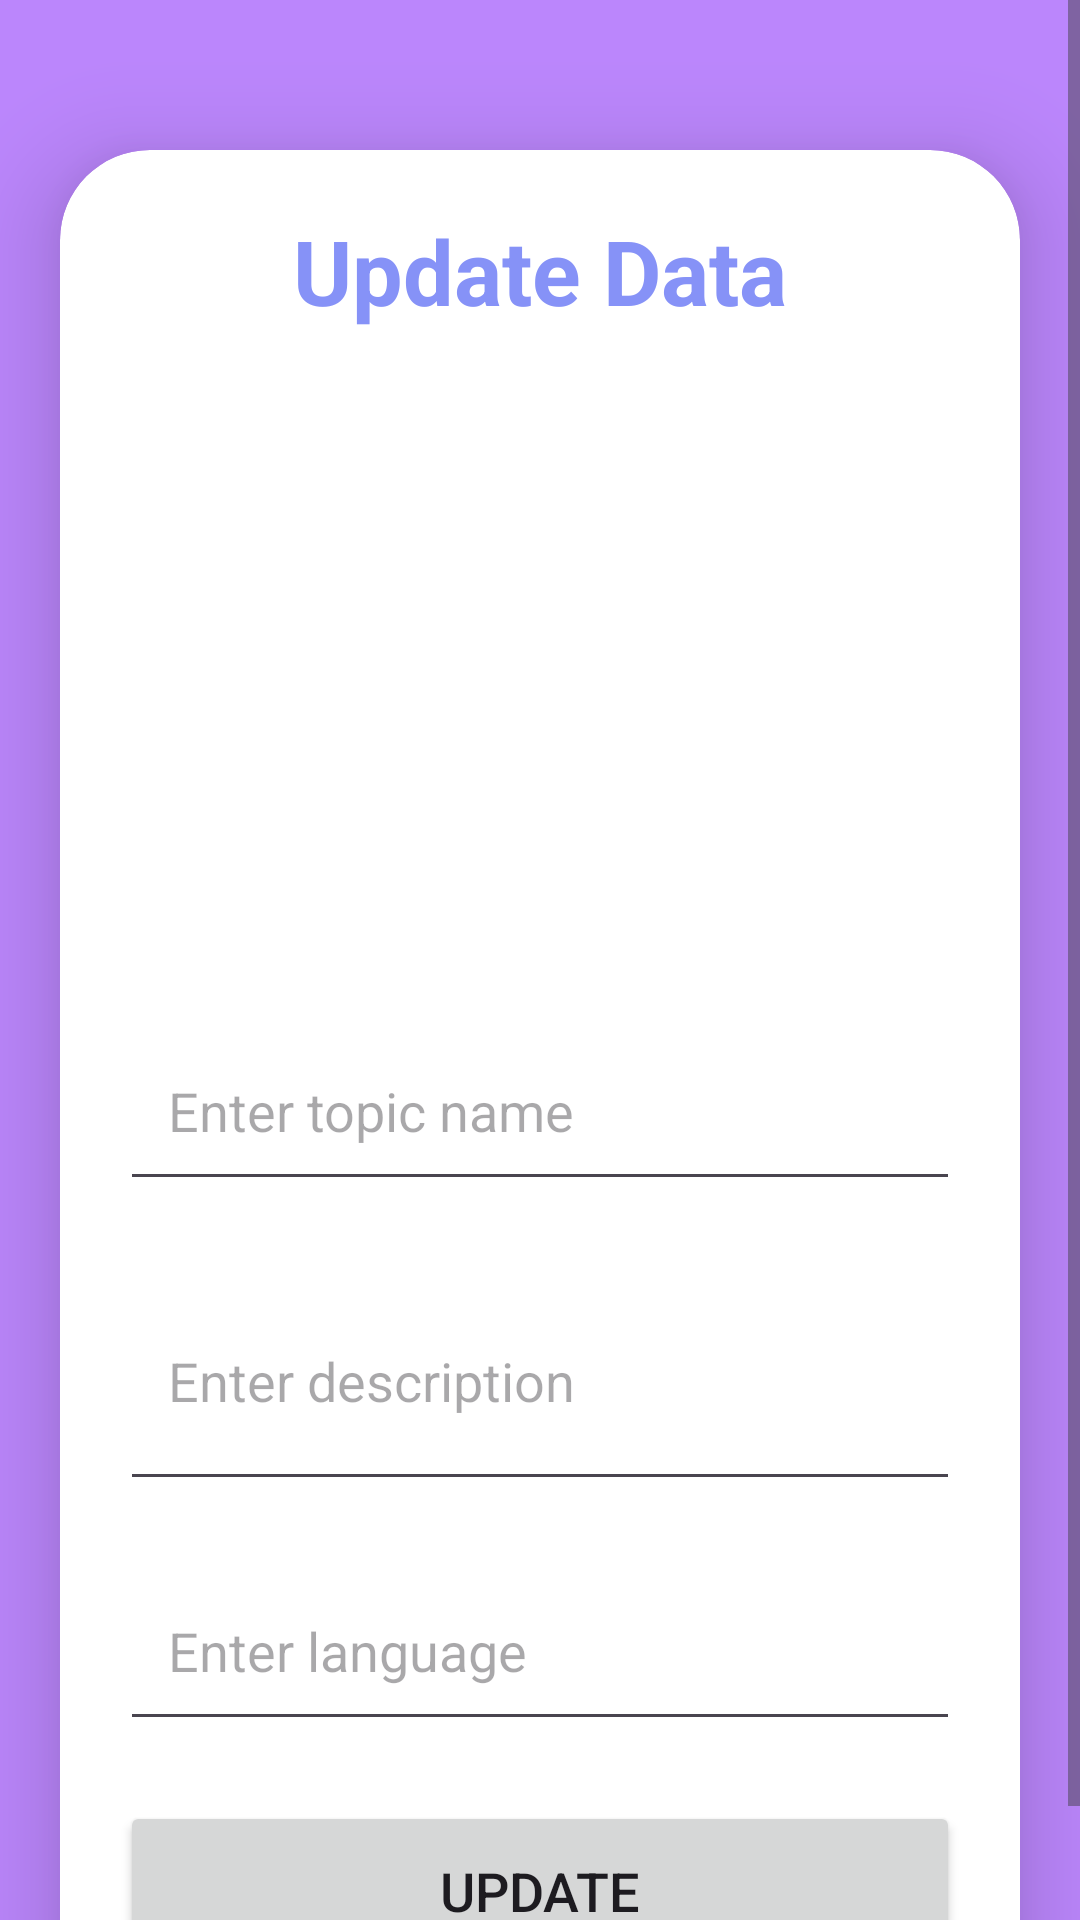

Write the Android layout XML for this screen, with the resource values it uses.
<!-- AndroidManifest.xml: application theme Theme.SafeSleep -->
<!-- res/layout/activity_update.xml -->
<?xml version="1.0" encoding="utf-8"?>
<ScrollView
    xmlns:android="http://schemas.android.com/apk/res/android"
    xmlns:app="http://schemas.android.com/apk/res-auto"
    xmlns:tools="http://schemas.android.com/tools"
    android:layout_width="match_parent"
    android:layout_height="match_parent"
    android:orientation="vertical"
    tools:context=".UpdateActivity"
    android:layout_marginTop="15dp"
    android:layout_marginBottom="15dp"
    android:background="@color/purple_200"
    >

    <androidx.cardview.widget.CardView
        android:layout_width="match_parent"
        android:layout_height="wrap_content"
        android:layout_marginTop="50dp"
        android:layout_marginEnd="20dp"
        android:layout_marginStart="20dp"
        app:cardCornerRadius="30dp"
        app:cardElevation="20dp">

        <LinearLayout
            android:layout_width="match_parent"
            android:layout_height="wrap_content"
            android:orientation="vertical"
            android:layout_gravity="center_horizontal"
            android:padding="20dp"
>

            <TextView
                android:layout_width="match_parent"
                android:layout_height="wrap_content"
                android:text="Update Data"
                android:textSize="30sp"
                android:textAlignment="center"
                android:textColor="@color/lavender"
                android:textStyle="bold"
                />

            <ImageView
                android:layout_width="match_parent"
                android:layout_height="200dp"
                android:id="@+id/updateImage"
                android:layout_marginTop="10dp"
                android:scaleType="fitXY"/>

            <EditText
                android:layout_width="match_parent"
                android:layout_height="60dp"
                android:id="@+id/updateTitle"
                android:layout_marginTop="20dp"
                android:padding="16dp"
                android:hint="Enter topic name"
                android:gravity="start|center_vertical"
                android:textColor="@color/lavender"/>

            <EditText
                android:layout_width="match_parent"
                android:layout_height="80dp"
                android:id="@+id/updateDesc"
                android:layout_marginTop="20dp"
                android:padding="16dp"
                android:hint="Enter description"
                android:gravity="start|center_vertical"
                android:textColor="@color/lavender"/>

            <EditText
                android:layout_width="match_parent"
                android:layout_height="60dp"
                android:id="@+id/updateLang"
                android:layout_marginTop="20dp"
                android:padding="16dp"
                android:hint="Enter language"
                android:gravity="start|center_vertical"
                android:textColor="@color/lavender"/>

            <Button
                android:layout_width="match_parent"
                android:layout_height="60dp"
                android:text="Update"
                android:id="@+id/updateButton"
                android:textSize="18sp"
                android:layout_marginTop="20dp"
                app:cornerRadius = "20dp"/>

        </LinearLayout>

    </androidx.cardview.widget.CardView>

</ScrollView>
<!-- resources referenced by this layout -->
<resources>
  <color name="lavender">#8692f7</color>
  <color name="purple_200">#FFBB86FC</color>
  <style name="Theme.SafeSleep" parent="Base.Theme.SafeSleep" />
  <style name="Base.Theme.SafeSleep" parent="Theme.Material3.DayNight.NoActionBar">
          <item name="colorPrimary">@color/lavender</item>
          <item name="colorPrimaryVariant">@color/lavender</item>
          <item name="colorOnPrimary">@color/white</item>
          
          <item name="colorSecondary">@color/teal_200</item>
          <item name="colorSecondaryVariant">@color/teal_700</item>
          <item name="colorOnSecondary">@color/black</item>
          
          <item name="android:statusBarColor">?attr/colorPrimaryVariant</item>
          
      </style>
  <color name="white">#FFFFFFFF</color>
  <color name="teal_200">#FF03DAC5</color>
  <color name="teal_700">#FF018786</color>
  <color name="black">#FF000000</color>
</resources>
